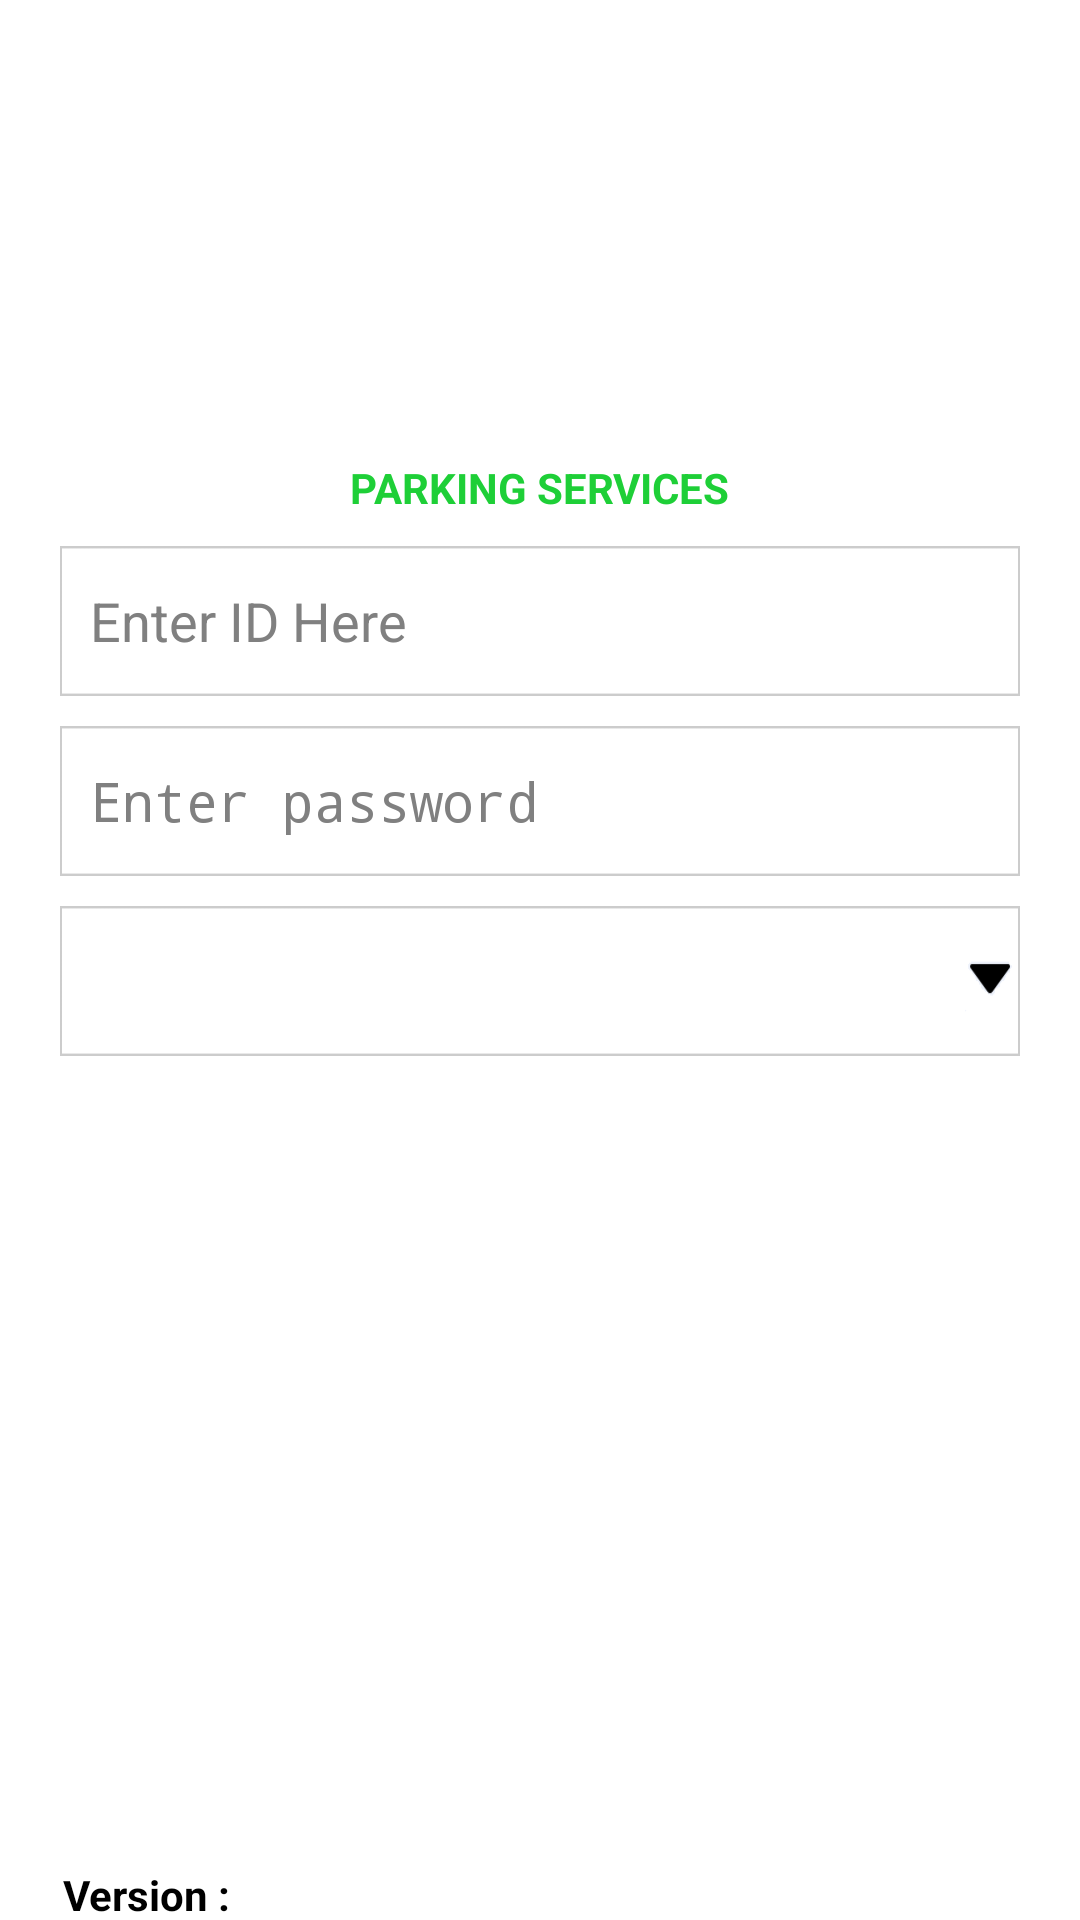

This screen was rendered from an Android layout file. Write that file and the resources it references.
<!-- AndroidManifest.xml: activity theme android:Theme.Holo.Light.NoActionBar -->
<!-- res/layout/activity_login.xml -->
<?xml version="1.0" encoding="utf-8"?>
<LinearLayout xmlns:android="http://schemas.android.com/apk/res/android"
    xmlns:tools="http://schemas.android.com/tools"
    android:layout_width="match_parent"
    android:layout_height="match_parent"
    android:orientation="vertical"
    tools:context="com.farthestgate.android.ui.admin.LoginActivity"
    android:gravity="center|bottom"
    android:paddingRight="20dp"
    android:paddingTop="20dp"
    android:paddingLeft="20dp">

    <TextView
        android:layout_width="wrap_content"
        android:layout_height="40dp"
        android:textAppearance="?android:attr/textAppearanceSmall"
        android:id="@+id/lblProgress"
        android:layout_gravity="left"
        android:visibility="invisible"/>

    <ProgressBar
        style="?android:attr/progressBarStyleHorizontal"
        android:layout_width="match_parent"
        android:layout_height="25dp"
        android:id="@+id/progressBar"
        android:layout_marginBottom="1dp"
        android:visibility="invisible"/>

    <ImageView
        android:layout_width="150dp"
        android:layout_height="wrap_content"
        android:id="@+id/imageView"
        android:layout_gravity="center_horizontal"
        android:layout_marginLeft="10dp"
        android:layout_marginTop="1dp"
        android:layout_marginRight="10dp" />

    <TextView
        android:layout_width="wrap_content"
        android:layout_height="wrap_content"
        android:textAppearance="?android:attr/textAppearanceLarge"
        android:text="PARKING SERVICES"
        android:id="@+id/textView"
        android:layout_gravity="center_horizontal"
        android:textSize="14dp"
        android:layout_marginTop="10dp"
        android:layout_marginBottom="10dp"
        android:textColor="#1ecf37"
        android:textStyle="bold" />

    <AutoCompleteTextView
        android:id="@+id/login_ceo_id_edit_text"
        android:layout_width="match_parent"
        android:layout_height="50dp"
        android:hint="@string/login_hint_ceo_id"
        android:imeOptions="actionNext"
        android:singleLine="true"
        android:layout_marginBottom="10dp"
        android:background="@drawable/input_login"
        android:paddingLeft="10dp" />

    <EditText
        android:id="@+id/login_ceo_password_edit_text"
        android:layout_width="match_parent"
        android:layout_height="50dp"
        android:hint="@string/login_hint_ceo_password"
        android:imeOptions="actionDone"
        android:password="true"
        android:singleLine="true"
        android:layout_marginBottom="10dp"
        android:background="@drawable/input_login"
        android:paddingLeft="10dp" />
    <Spinner
        android:id="@+id/login_ceo_roles_spn"
        android:layout_width="match_parent"
        android:layout_height="50dp"
        android:paddingLeft="10dp"
        android:background="@drawable/roles_login"
        android:layout_marginBottom="20dp"/>

    <Button
        android:id="@+id/login_button"
        android:layout_width="match_parent"
        android:layout_height="50dp"
        android:textSize="25dp"
        android:background="@drawable/login_selector"
        android:visibility="invisible" />

    <RelativeLayout
        android:layout_width="match_parent"
        android:layout_height="200dp"
        android:layout_gravity="center_horizontal"
        android:clickable="false">

        <ScrollView
            android:layout_width="match_parent"
            android:layout_height="match_parent"
            android:id="@+id/scrollView"
            android:layout_centerHorizontal="true"
            android:clickable="false">

            <TextView
                android:layout_width="wrap_content"
                android:layout_height="wrap_content"
                android:id="@+id/txtErrors"
                android:layout_marginTop="10dp"
                android:layout_alignParentTop="true"
                android:layout_alignEnd="@+id/scrollView"
                android:clickable="false" />
        </ScrollView>
    </RelativeLayout>

    <TextView
        android:layout_width="match_parent"
        android:layout_height="18dp"
        android:textAppearance="?android:attr/textAppearanceMedium"
        android:text="Version :"
        android:id="@+id/txtVersion"
        android:layout_gravity="bottom|left"
        android:textStyle="bold"
        android:textSize="14dp"
        android:gravity="center_vertical|left"
        android:paddingLeft="1dp" />

</LinearLayout>
<!-- resources referenced by this layout -->
<resources>
  <!-- drawable input_login: png bitmap (drawable-xhdpi, 1483 bytes) -->
  <!-- drawable login_selector (drawable) -->
  <?xml version="1.0" encoding="utf-8"?>
  <selector xmlns:android="http://schemas.android.com/apk/res/android">
      <item android:drawable="@drawable/login_d"
          android:state_enabled="true"
          android:state_pressed="true"/>
      <item android:drawable="@drawable/login_t"
          android:state_enabled="true"
          android:state_pressed="false" />
  </selector>
  <!-- drawable roles_login: png bitmap (drawable-xhdpi, 2741 bytes) -->
  <string name="login_hint_ceo_id">Enter ID Here</string>
  <string name="login_hint_ceo_password">Enter password</string>
  <!-- drawable login_d: png bitmap (drawable-xhdpi, 3217 bytes) -->
  <!-- drawable login_t: png bitmap (drawable-xhdpi, 3269 bytes) -->
</resources>
